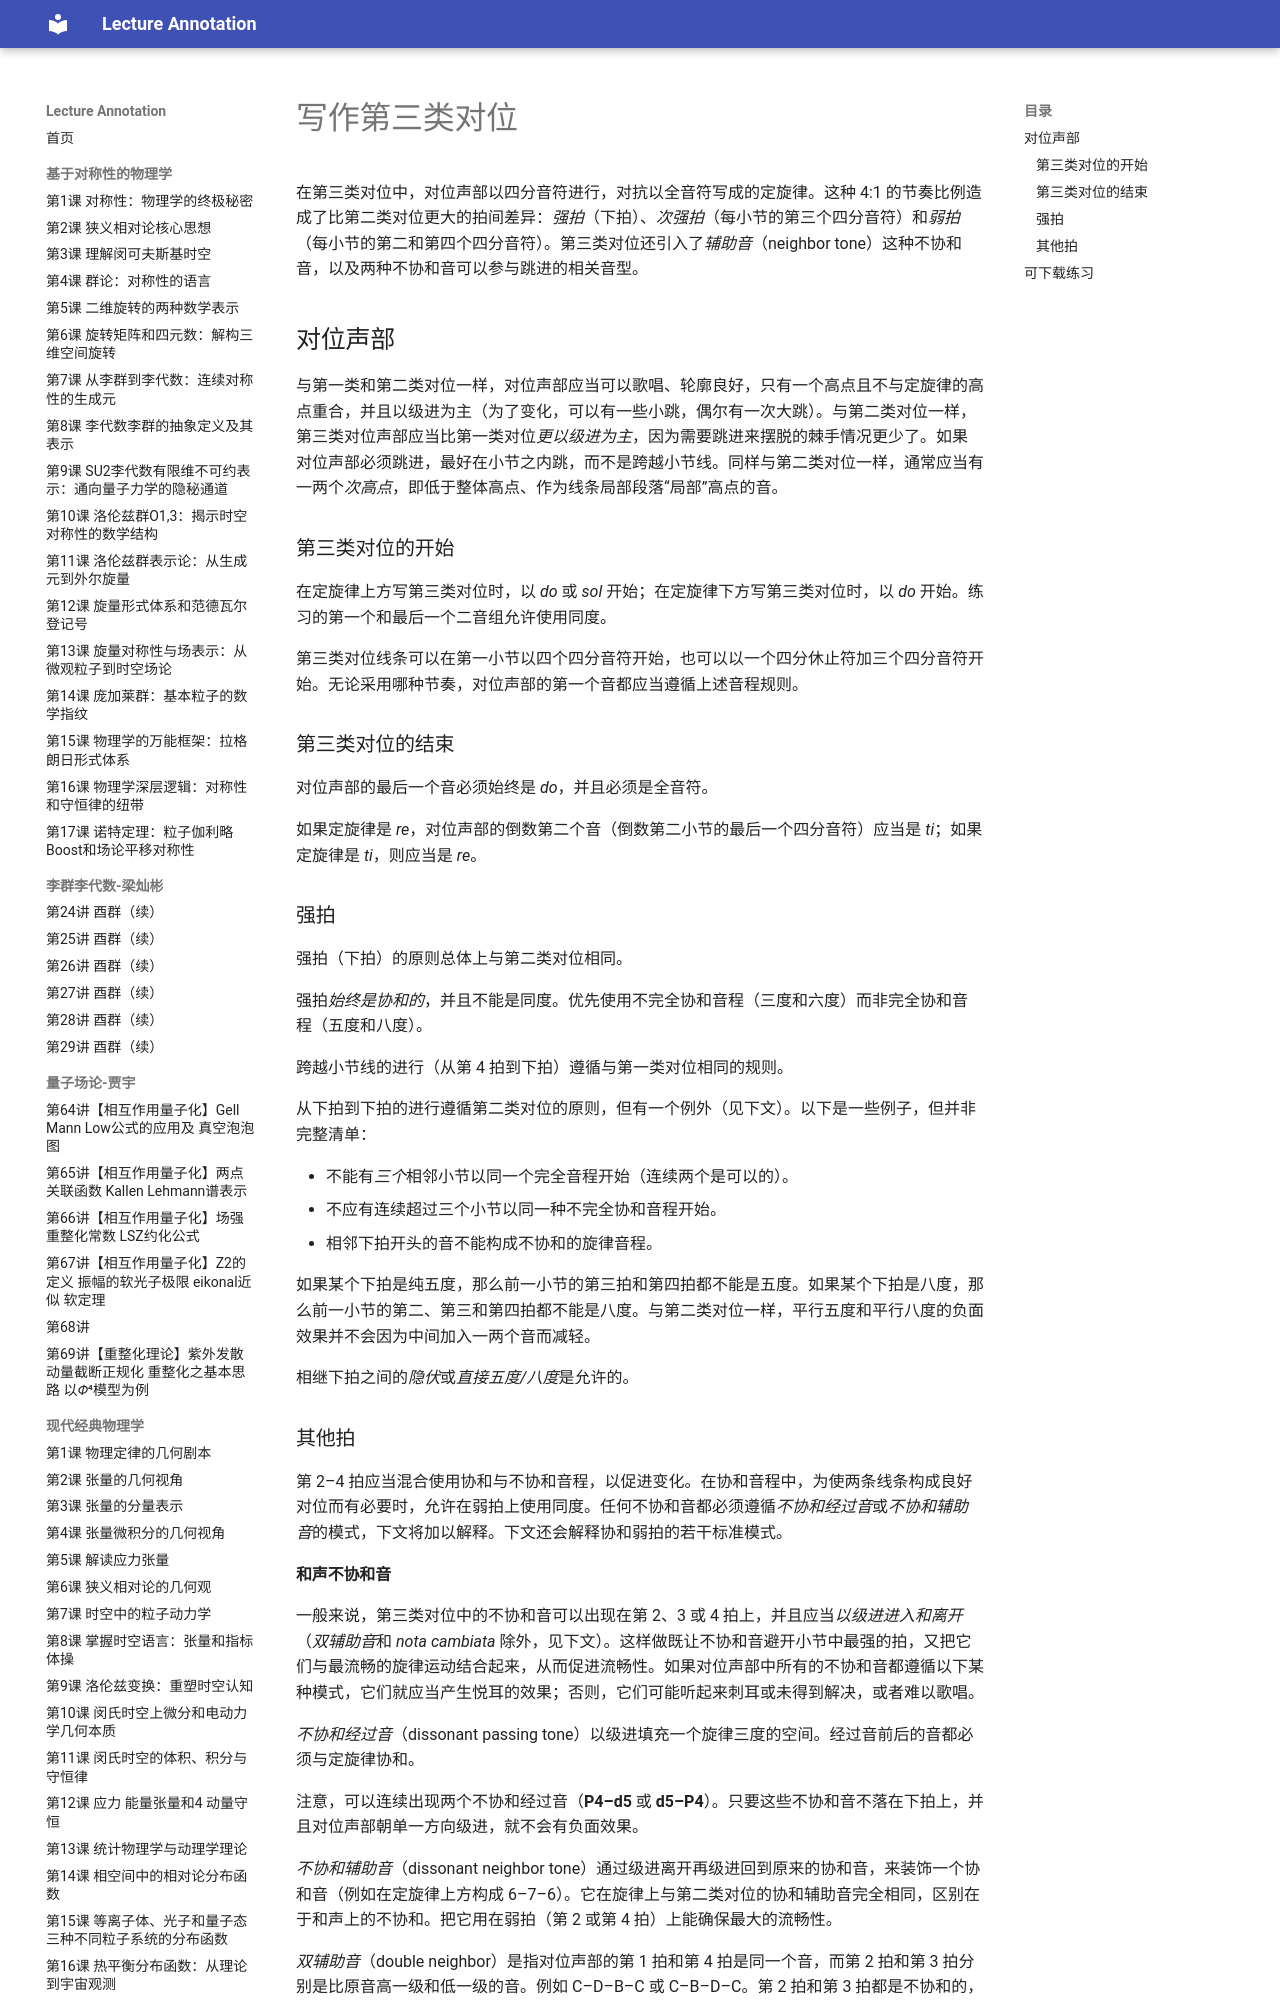

repository: k-l-lambda/lecture-annotation · page: ebooks/omt/thirdSpecies/index.html · generator: mkdocs

# 写作第三类对位

在第三类对位中，对位声部以四分音符进行，对抗以全音符写成的定旋律。这种 4:1 的节奏比例造成了比第二类对位更大的拍间差异：*强拍*（下拍）、*次强拍*（每小节的第三个四分音符）和*弱拍*（每小节的第二和第四个四分音符）。第三类对位还引入了*辅助音*（neighbor tone）这种不协和音，以及两种不协和音可以参与跳进的相关音型。

## 对位声部

与第一类和第二类对位一样，对位声部应当可以歌唱、轮廓良好，只有一个高点且不与定旋律的高点重合，并且以级进为主（为了变化，可以有一些小跳，偶尔有一次大跳）。与第二类对位一样，第三类对位声部应当比第一类对位*更以级进为主*，因为需要跳进来摆脱的棘手情况更少了。如果对位声部必须跳进，最好在小节之内跳，而不是跨越小节线。同样与第二类对位一样，通常应当有一两个*次高点*，即低于整体高点、作为线条局部段落“局部”高点的音。

### 第三类对位的开始

在定旋律上方写第三类对位时，以 *do* 或 *sol* 开始；在定旋律下方写第三类对位时，以 *do* 开始。练习的第一个和最后一个二音组允许使用同度。

第三类对位线条可以在第一小节以四个四分音符开始，也可以以一个四分休止符加三个四分音符开始。无论采用哪种节奏，对位声部的第一个音都应当遵循上述音程规则。

### 第三类对位的结束

对位声部的最后一个音必须始终是 *do*，并且必须是全音符。

如果定旋律是 *re*，对位声部的倒数第二个音（倒数第二小节的最后一个四分音符）应当是 *ti*；如果定旋律是 *ti*，则应当是 *re*。

### 强拍

强拍（下拍）的原则总体上与第二类对位相同。

强拍*始终是协和的*，并且不能是同度。优先使用不完全协和音程（三度和六度）而非完全协和音程（五度和八度）。

跨越小节线的进行（从第 4 拍到下拍）遵循与第一类对位相同的规则。

从下拍到下拍的进行遵循第二类对位的原则，但有一个例外（见下文）。以下是一些例子，但并非完整清单：

- 不能有*三个*相邻小节以同一个完全音程开始（连续两个是可以的）。
- 不应有连续超过三个小节以同一种不完全协和音程开始。
- 相邻下拍开头的音不能构成不协和的旋律音程。

如果某个下拍是纯五度，那么前一小节的第三拍和第四拍都不能是五度。如果某个下拍是八度，那么前一小节的第二、第三和第四拍都不能是八度。与第二类对位一样，平行五度和平行八度的负面效果并不会因为中间加入一两个音而减轻。

相继下拍之间的*隐伏*或*直接五度/八度*是允许的。

### 其他拍

第 2–4 拍应当混合使用协和与不协和音程，以促进变化。在协和音程中，为使两条线条构成良好对位而有必要时，允许在弱拍上使用同度。任何不协和音都必须遵循*不协和经过音*或*不协和辅助音*的模式，下文将加以解释。下文还会解释协和弱拍的若干标准模式。
